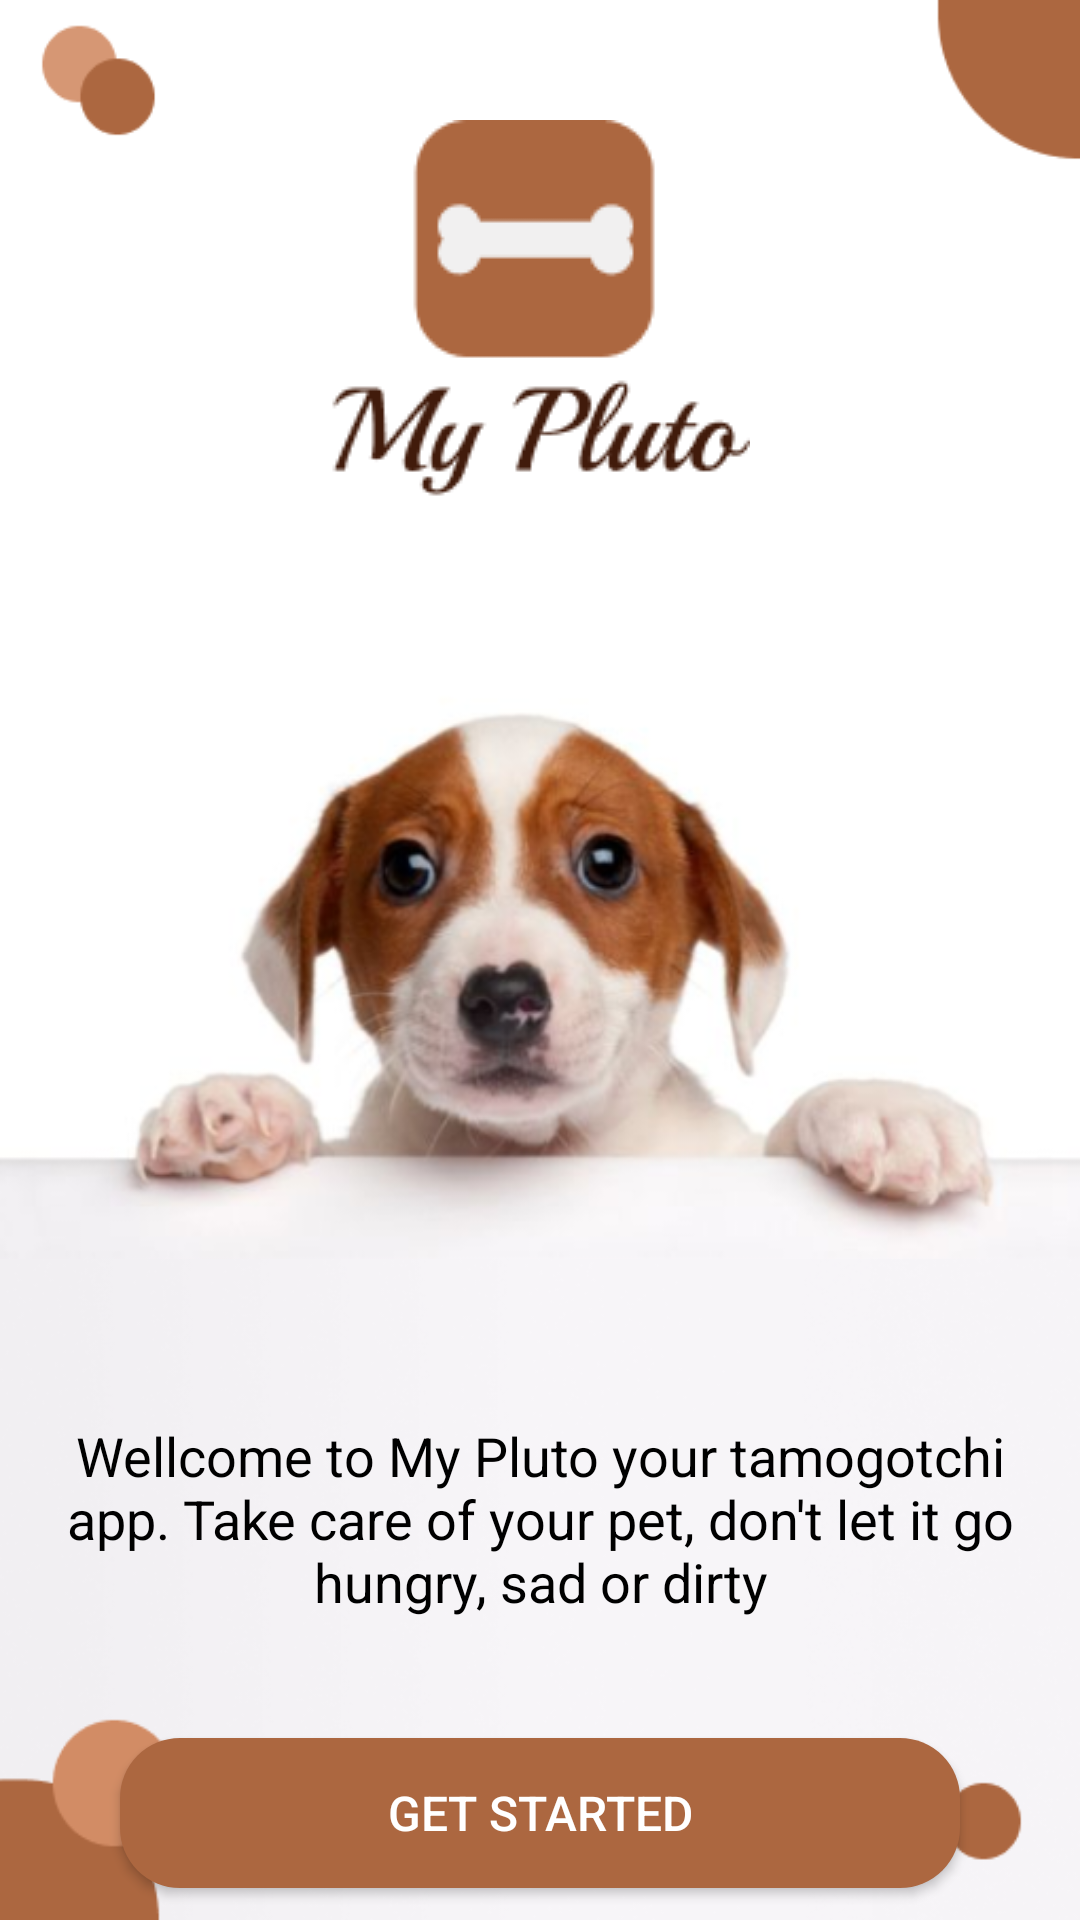

Reconstruct the res/layout file that produces this screen, plus the resources it refers to.
<!-- AndroidManifest.xml: application theme Theme.MyPluto -->
<!-- res/layout/activity_main.xml -->
<?xml version="1.0" encoding="utf-8"?>
<RelativeLayout xmlns:android="http://schemas.android.com/apk/res/android"
    android:id="@+id/main"
    xmlns:tools="http://schemas.android.com/tools"
    android:layout_width="match_parent"
    android:layout_height="match_parent"
    android:background="@drawable/background"
    tools:context=".MainActivity"
    >

    <ImageView
        android:id="@+id/logo"
        android:layout_width="wrap_content"
        android:layout_height="wrap_content"
        android:textAlignment="center"
        android:layout_centerHorizontal="true"
        android:src="@drawable/logo"

        android:layout_marginTop="40dp"
        />

    <ImageView
        android:id="@+id/image_wellcome"
        android:layout_width="wrap_content"
        android:layout_height="wrap_content"
        android:src="@drawable/wellcome"
        android:layout_below="@+id/logo"
        />

    <TextView
        android:id="@+id/textInfo"
        android:layout_width="match_parent"
        android:layout_height="wrap_content"
        android:text="Wellcome to My Pluto your tamogotchi app. Take care of your pet, don't let it go hungry, sad
or dirty"
        android:textAlignment="center"
        android:textColor="@android:color/black"
        android:textSize="18dp"
        android:layout_marginTop="10dp"
        android:paddingHorizontal="20dp"
        android:layout_below="@id/image_wellcome"
        />

    <Button
        android:id="@+id/startButton"
        android:layout_width="match_parent"
        android:layout_height="50dp"
        android:text="Get started"
        android:textColor="@android:color/white"
        android:textSize="16dp"
        android:background="@drawable/round_btn"
        android:layout_centerHorizontal="true"
        android:layout_below="@id/textInfo"
        android:layout_marginTop="40dp"
        android:layout_marginHorizontal="40dp"
        />

</RelativeLayout>
<!-- resources referenced by this layout -->
<resources>
  <!-- drawable background: png bitmap (drawable, 52068 bytes) -->
  <!-- drawable logo: png bitmap (drawable, 4808 bytes) -->
  <!-- drawable round_btn (drawable) -->
  <shape xmlns:android="http://schemas.android.com/apk/res/android"
      android:shape="rectangle">
      <corners android:radius="20dp"/>
      <solid android:color="@color/brown" />
  </shape>
  <!-- drawable wellcome: png bitmap (drawable, 110202 bytes) -->
  <style name="Theme.MyPluto" parent="Base.Theme.MyPluto" />
  <color name="brown">#AC6740</color>
  <style name="Base.Theme.MyPluto" parent="Theme.AppCompat.Light.NoActionBar">
          
          
      </style>
</resources>
